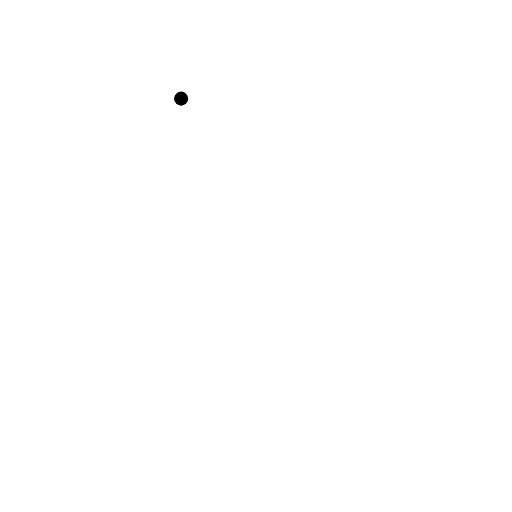
t = 0.00 s
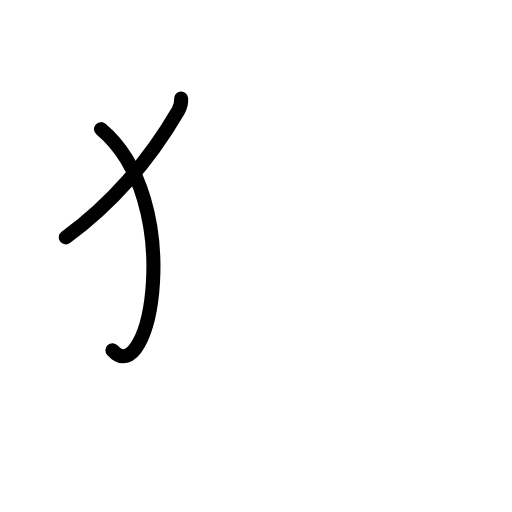
t = 1.75 s
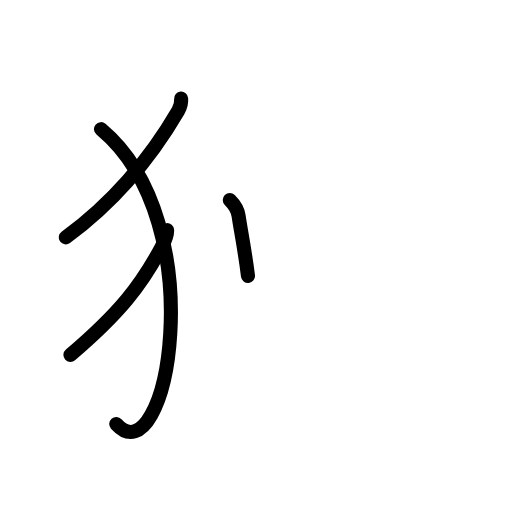
t = 3.58 s
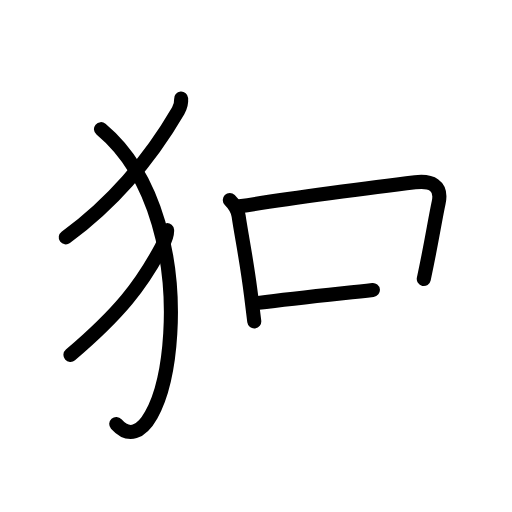
t = 5.38 s
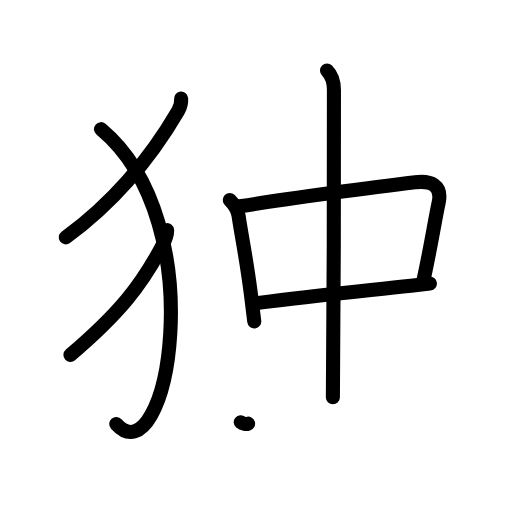
t = 7.25 s
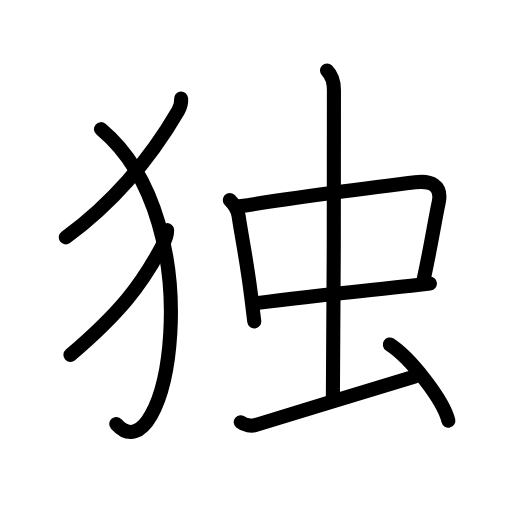
t = 9.00 s

The animated SVG that drew these frames (rendered in a browser with its animation timeline set to each time). Animation: 26 SMIL elements (animate=26); one cycle of 9.00 s.

<?xml version="1.0" encoding="UTF-8"?>
<!--
AniKanjiVG is licensed by CC-BY-SA Paul C. Sommerhoff (https://bitbucket.org/sommerhoff/anikanjivg).
AniKanjiVG uses KanjiVG which is licensed by CC-BY-SA Ulrich Apel (http://kanjivg.tagaini.net).
See also http://creativecommons.org/licenses/by-sa/3.0/
-->
<svg xmlns:kvg='http://kanjivg.tagaini.net' xmlns='http://www.w3.org/2000/svg' width='109' height='109' viewBox='0 0 109 109' style='fill:none;stroke:#000000;stroke-width:3;stroke-linecap:round;stroke-linejoin:round;' id="kvg:kanji_072ec"><g id="kvg:072ec" kvg:element="独"><g id="kvg:072ec-g1" kvg:element="⺨" kvg:variant="true" kvg:original="犬" kvg:position="left" kvg:radical="general"><path id="kvg:072ec-s1" kvg:type="㇒" d="M38.56,21c0.07,0.88-0.22,1.87-0.62,2.56C32.83,32.34,25.25,42.25,14,50.54"><animate attributeName="d" begin="0.0s" dur="0.5s" from="M38.56,21C38.56,21,38.56,21,38.56,21" to="M38.56,21c0.07,0.88-0.22,1.87-0.62,2.56" />
<animate attributeName="d" begin="0.5s" dur="0.5s" from="M38.56,21c0.07,0.88-0.22,1.87-0.62,2.56c0,0,0,0,0,0,0" to="M38.56,21c0.07,0.88-0.22,1.87-0.62,2.56C32.83,32.34,25.25,42.25,14,50.54" />
</path>
<path id="kvg:072ec-s2" kvg:type="㇕va" d="M21.5,27.5c24.25,20.25,14,74.75,3.25,62.75"><animate attributeName="d" begin="1.0s" dur="1.0s" from="M21.5,27.5C21.5,27.5,21.5,27.5,21.5,27.5" to="M21.5,27.5c24.25,20.25,14,74.75,3.25,62.75" />
<animate attributeName="d" begin="0s" dur="1.0s" from="M-100,-100" to="M-100,-100" />
</path>
<path id="kvg:072ec-s3" kvg:type="㇒" d="M35.57,49c0.11,1.29-0.61,2.55-1.19,3.64c-4.35,8.11-8.81,13.9-19.38,22.91"><animate attributeName="d" begin="2.0s" dur="0.5s" from="M35.57,49C35.57,49,35.57,49,35.57,49" to="M35.57,49c0.11,1.29-0.61,2.55-1.19,3.64" />
<animate attributeName="d" begin="2.5s" dur="0.5s" from="M35.57,49c0.11,1.29-0.61,2.55-1.19,3.64c0,0,0,0,0,0,0" to="M35.57,49c0.11,1.29-0.61,2.55-1.19,3.64c-4.35,8.11-8.81,13.9-19.38,22.91" />
<animate attributeName="d" begin="0s" dur="2.0s" from="M-100,-100" to="M-100,-100" />
</path>
</g>
<g id="kvg:072ec-g2" kvg:element="虫" kvg:position="right" kvg:phon="蜀T"><g id="kvg:072ec-g3" kvg:element="中"><g id="kvg:072ec-g4" kvg:element="口"><path id="kvg:072ec-s4" kvg:type="㇑" d="M48.92,42.6c0.87,0.87,1.7,2.15,1.88,3.39c0.63,4.34,1.73,9.45,2.66,17.02c0.21,1.73,0.44,3.54,0.67,5.42"><animate attributeName="d" begin="3.0s" dur="0.3333333333333333s" from="M48.92,42.6C48.92,42.6,48.92,42.6,48.92,42.6" to="M48.92,42.6c0.87,0.87,1.7,2.15,1.88,3.39" />
<animate attributeName="d" begin="3.3333333333333335s" dur="0.3333333333333333s" from="M48.92,42.6c0.87,0.87,1.7,2.15,1.88,3.39c0,0,0,0,0,0,0" to="M48.92,42.6c0.87,0.87,1.7,2.15,1.88,3.39c0.63,4.34,1.73,9.45,2.66,17.02" />
<animate attributeName="d" begin="3.6666666666666665s" dur="0.3333333333333333s" from="M48.92,42.6c0.87,0.87,1.7,2.15,1.88,3.39c0.63,4.34,1.73,9.45,2.66,17.02c0,0,0,0,0,0,0" to="M48.92,42.6c0.87,0.87,1.7,2.15,1.88,3.39c0.63,4.34,1.73,9.45,2.66,17.02c0.21,1.73,0.44,3.54,0.67,5.42" />
<animate attributeName="d" begin="0s" dur="3.0s" from="M-100,-100" to="M-100,-100" />
</path>
<path id="kvg:072ec-s5" kvg:type="㇕b" d="M51.04,43.92c9.5-1.54,28.99-4.12,37.34-5.11c3.37-0.4,5.79,0.6,5.01,4.31c-1.02,4.88-1.33,7.61-3.17,16.28"><animate attributeName="d" begin="4.0s" dur="0.3333333333333333s" from="M51.04,43.92C51.04,43.92,51.04,43.92,51.04,43.92" to="M51.04,43.92c9.5-1.54,28.99-4.12,37.34-5.11" />
<animate attributeName="d" begin="4.333333333333333s" dur="0.3333333333333333s" from="M51.04,43.92c9.5-1.54,28.99-4.12,37.34-5.11c0,0,0,0,0,0,0" to="M51.04,43.92c9.5-1.54,28.99-4.12,37.34-5.11c3.37-0.4,5.79,0.6,5.01,4.31" />
<animate attributeName="d" begin="4.666666666666667s" dur="0.3333333333333333s" from="M51.04,43.92c9.5-1.54,28.99-4.12,37.34-5.11c3.37-0.4,5.79,0.6,5.01,4.31c0,0,0,0,0,0,0" to="M51.04,43.92c9.5-1.54,28.99-4.12,37.34-5.11c3.37-0.4,5.79,0.6,5.01,4.31c-1.02,4.88-1.33,7.61-3.17,16.28" />
<animate attributeName="d" begin="0s" dur="4.0s" from="M-100,-100" to="M-100,-100" />
</path>
<path id="kvg:072ec-s6" kvg:type="㇐b" d="M55.01,64.48c10.49-1.36,19.46-2.25,32.5-3.67c1.32-0.14,2.66-0.29,4.01-0.44"><animate attributeName="d" begin="5.0s" dur="0.5s" from="M55.01,64.48C55.01,64.48,55.01,64.48,55.01,64.48" to="M55.01,64.48c10.49-1.36,19.46-2.25,32.5-3.67" />
<animate attributeName="d" begin="5.5s" dur="0.5s" from="M55.01,64.48c10.49-1.36,19.46-2.25,32.5-3.67c0,0,0,0,0,0,0" to="M55.01,64.48c10.49-1.36,19.46-2.25,32.5-3.67c1.32-0.14,2.66-0.29,4.01-0.44" />
<animate attributeName="d" begin="0s" dur="5.0s" from="M-100,-100" to="M-100,-100" />
</path>
</g>
<g id="kvg:072ec-g5" kvg:element="丨"><path id="kvg:072ec-s7" kvg:type="㇑a" d="M69.62,15c0.94,0.94,1.47,2.5,1.47,4.16c0,0.92,0,59.82-0.22,65.41"><animate attributeName="d" begin="6.0s" dur="0.5s" from="M69.62,15C69.62,15,69.62,15,69.62,15" to="M69.62,15c0.94,0.94,1.47,2.5,1.47,4.16" />
<animate attributeName="d" begin="6.5s" dur="0.5s" from="M69.62,15c0.94,0.94,1.47,2.5,1.47,4.16c0,0,0,0,0,0,0" to="M69.62,15c0.94,0.94,1.47,2.5,1.47,4.16c0,0.92,0,59.82-0.22,65.41" />
<animate attributeName="d" begin="0s" dur="6.0s" from="M-100,-100" to="M-100,-100" />
</path>
</g>
</g>
<path id="kvg:072ec-s8" kvg:type="㇀" d="M51.25,89.88c0.82,0.69,2.32,0.86,3.12,0.62C62,88.25,81.12,82.25,88.3,80.15"><animate attributeName="d" begin="7.0s" dur="0.5s" from="M51.25,89.88C51.25,89.88,51.25,89.88,51.25,89.88" to="M51.25,89.88c0.82,0.69,2.32,0.86,3.12,0.62" />
<animate attributeName="d" begin="7.5s" dur="0.5s" from="M51.25,89.88c0.82,0.69,2.32,0.86,3.12,0.62c0,0,0,0,0,0,0" to="M51.25,89.88c0.82,0.69,2.32,0.86,3.12,0.62C62,88.25,81.12,82.25,88.3,80.15" />
<animate attributeName="d" begin="0s" dur="7.0s" from="M-100,-100" to="M-100,-100" />
</path>
<path id="kvg:072ec-s9" kvg:type="㇔" d="M82.99,73.34c4.4,2.86,11.36,11.76,12.46,16.21"><animate attributeName="d" begin="8.0s" dur="1.0s" from="M82.99,73.34C82.99,73.34,82.99,73.34,82.99,73.34" to="M82.99,73.34c4.4,2.86,11.36,11.76,12.46,16.21" />
<animate attributeName="d" begin="0s" dur="8.0s" from="M-100,-100" to="M-100,-100" />
</path>
</g>
</g>
</svg>
